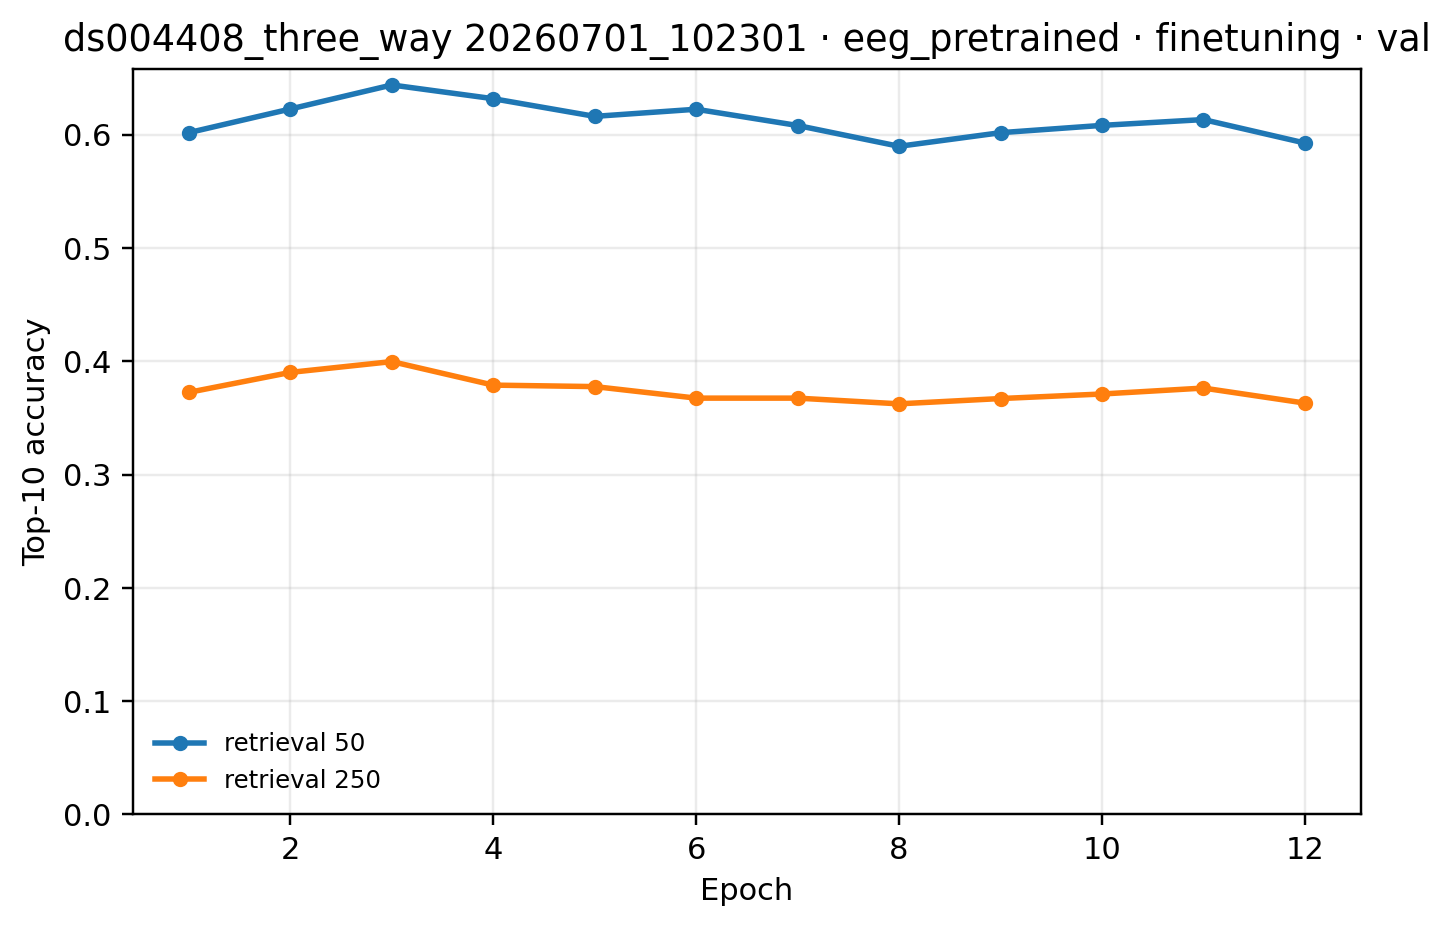

The data file committed next to this chart (first rows):
epoch, 250, 50
1, 0.3725, 0.6018
2, 0.3901, 0.6226
3, 0.3997, 0.6438
4, 0.3789, 0.6317
5, 0.3776, 0.6161
6, 0.3674, 0.6224
7, 0.3674, 0.608
8, 0.3624, 0.5897
9, 0.367, 0.6017
10, 0.3711, 0.6082
11, 0.3763, 0.6133
12, 0.363, 0.5926
